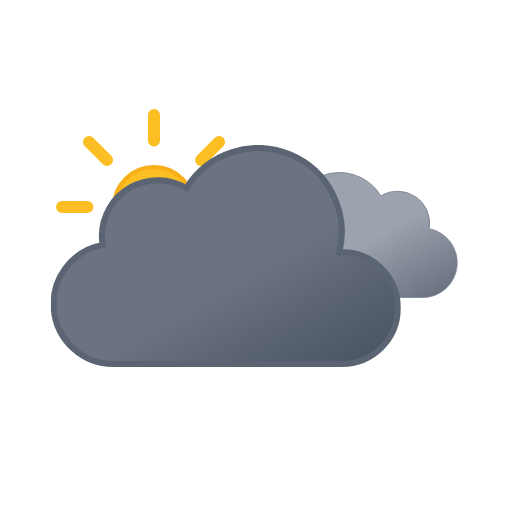
t = 0.00 s
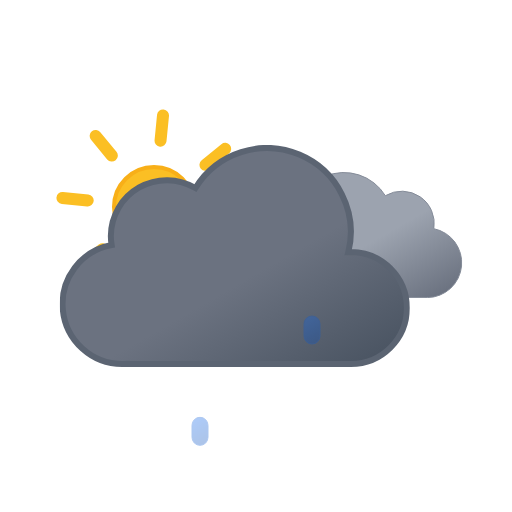
t = 0.75 s
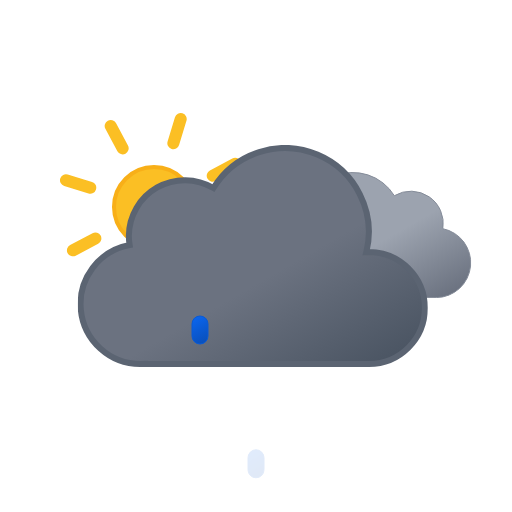
t = 2.25 s
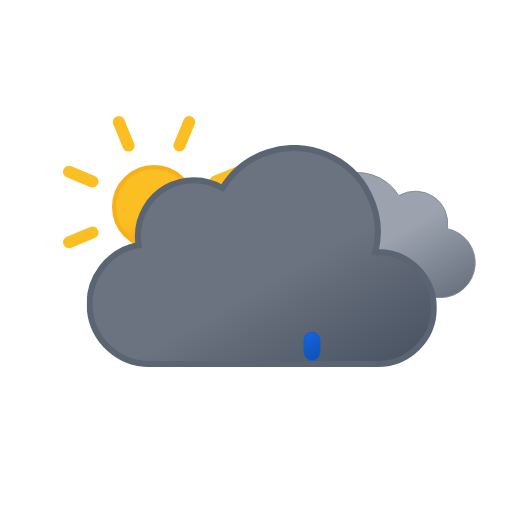
t = 3.00 s
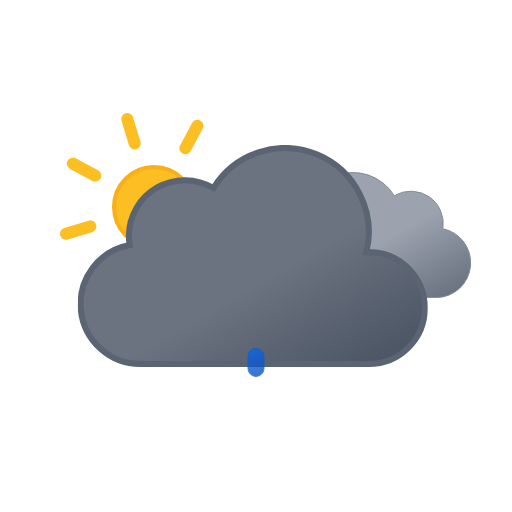
t = 3.75 s
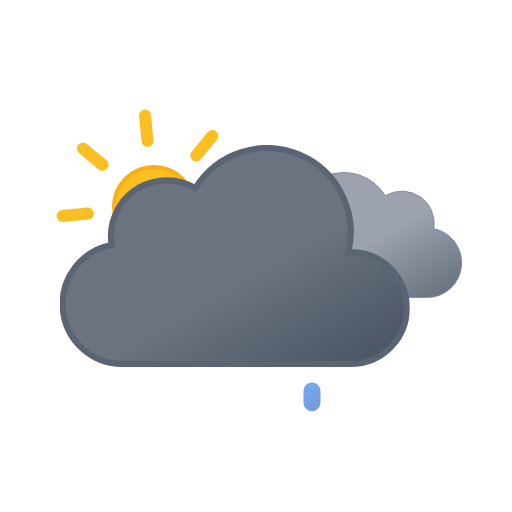
t = 5.25 s

The animated SVG that drew these frames (rendered in a browser with its animation timeline set to each time). Animation: 9 SMIL elements (animate=3,animateTransform=6); one cycle of 6.00 s, repeats indefinitely.

<svg xmlns="http://www.w3.org/2000/svg" xmlns:xlink="http://www.w3.org/1999/xlink" viewBox="0 0 512 512"><defs><linearGradient id="a" x1="52.7" x2="133.4" y1="9.6" y2="149.3" gradientUnits="userSpaceOnUse"><stop offset="0" stop-color="#9ca3af"/><stop offset=".5" stop-color="#9ca3af"/><stop offset="1" stop-color="#6b7280"/></linearGradient><linearGradient id="b" x1="99.5" x2="232.6" y1="30.7" y2="261.4" gradientUnits="userSpaceOnUse"><stop offset="0" stop-color="#6b7280"/><stop offset=".5" stop-color="#6b7280"/><stop offset="1" stop-color="#4b5563"/></linearGradient><linearGradient id="c" x1="78" x2="118" y1="63.4" y2="132.7" gradientUnits="userSpaceOnUse"><stop offset="0" stop-color="#fbbf24"/><stop offset=".5" stop-color="#fbbf24"/><stop offset="1" stop-color="#f59e0b"/></linearGradient><linearGradient id="d" x1="1192.2" x2="1201.7" y1="817.6" y2="842.2" gradientTransform="rotate(-9 -2274.016 6929.567)" gradientUnits="userSpaceOnUse"><stop offset="0" stop-color="#0b65ed"/><stop offset=".5" stop-color="#0a5ad4"/><stop offset="1" stop-color="#0950bc"/></linearGradient><linearGradient xlink:href="#d" id="e" x1="1247.5" x2="1257" y1="826.3" y2="851"/><linearGradient xlink:href="#d" id="f" x1="1302.8" x2="1312.3" y1="835.1" y2="859.7"/><symbol id="h" viewBox="0 0 196 196"><circle cx="98" cy="98" r="40" fill="url(#c)" stroke="#f8af18" stroke-miterlimit="10" stroke-width="4"/><path fill="none" stroke="#fbbf24" stroke-linecap="round" stroke-miterlimit="10" stroke-width="12" d="M98 31.4V6m0 184v-25.4M145.1 51l18-17.9M33 163l18-17.9M51 51 33 33m130.1 130.1-18-18M6 98h25.4M190 98h-25.4"><animateTransform additive="sum" attributeName="transform" dur="6s" repeatCount="indefinite" type="rotate" values="0 98 98; 45 98 98"/></path></symbol><symbol id="j" viewBox="0 0 200.3 126.1"><path fill="url(#a)" stroke="#848b98" stroke-miterlimit="10" d="M.5 93.2a32.4 32.4 0 0032.4 32.4h129.8v-.1l2.3.1a34.8 34.8 0 006.5-68.9 32.4 32.4 0 00-48.5-33 48.6 48.6 0 00-88.6 37.1h-1.5A32.4 32.4 0 00.5 93.1Z"/></symbol><symbol id="k" viewBox="0 0 350 222"><path fill="url(#b)" stroke="#5b6472" stroke-miterlimit="10" stroke-width="6" d="m291 107-2.5.1A83.9 83.9 0 00135.6 43 56 56 0 0051 91a56.6 56.6 0 00.8 9A60 60 0 0063 219l4-.2v.2h224a56 56 0 000-112Z"/></symbol><symbol id="i" overflow="visible" viewBox="0 0 398 222"><use xlink:href="#j" width="200.3" height="126.1" transform="translate(198 27)"><animateTransform additive="sum" attributeName="transform" dur="6s" repeatCount="indefinite" type="translate" values="-9 0; 9 0; -9 0"/></use><use xlink:href="#k" width="350" height="222"><animateTransform additive="sum" attributeName="transform" dur="6s" repeatCount="indefinite" type="translate" values="-18 0; 18 0; -18 0"/></use></symbol><symbol id="g" overflow="visible" viewBox="0 0 410.8 258"><use xlink:href="#h" width="196" height="196"/><use xlink:href="#i" width="398" height="222" transform="translate(12.84 36)"/></symbol></defs><use xlink:href="#g" width="410.8" height="258" transform="translate(56 109)"/><path fill="url(#d)" stroke="#0a5ad4" stroke-miterlimit="10" d="M200 376a8 8 0 01-8-8v-12a8 8 0 0116 0v12a8 8 0 01-8 8Z" opacity="0"><animateTransform id="x1" additive="sum" attributeName="transform" begin="0s; x1.end+1s" dur="1s" keyTimes="0; .25; 1" type="translate" values="0 -32; 0 -32; 0 120;"/><animate id="y1" attributeName="opacity" begin="0s; y1.end+1s" dur="1s" keyTimes="0; .25; 1" values="0; 1; 0"/></path><path fill="url(#e)" stroke="#0a5ad4" stroke-miterlimit="10" d="M256 376a8 8 0 01-8-8v-12a8 8 0 0116 0v12a8 8 0 01-8 8Z" opacity="0"><animateTransform id="x2" additive="sum" attributeName="transform" begin="1.34s; x2.end+1s" dur="1s" keyTimes="0; .25; 1" type="translate" values="0 -32; 0 -32; 0 120;"/><animate id="y2" attributeName="opacity" begin="1.34s; y2.end+1s" dur="1s" keyTimes="0; .25; 1" values="0; 1; 0"/></path><path fill="url(#f)" stroke="#0a5ad4" stroke-miterlimit="10" d="M312 376a8 8 0 01-8-8v-12a8 8 0 0116 0v12a8 8 0 01-8 8Z" opacity="0"><animateTransform id="x3" additive="sum" attributeName="transform" begin=".67s; x3.end+1s" dur="1s" keyTimes="0; .25; 1" type="translate" values="0 -32; 0 -32; 0 120;"/><animate id="y3" attributeName="opacity" begin=".67s; y3.end+1s" dur="1s" keyTimes="0; .25; 1" values="0; 1; 0"/></path></svg>
